Run: headless pygame with SDL's dummy video driver; simulated clock (each Clock.tick advances the game by its frame time, no real sleeping); random seed 0; keys injected as events and as key.get_pressed() state; no mouse input.
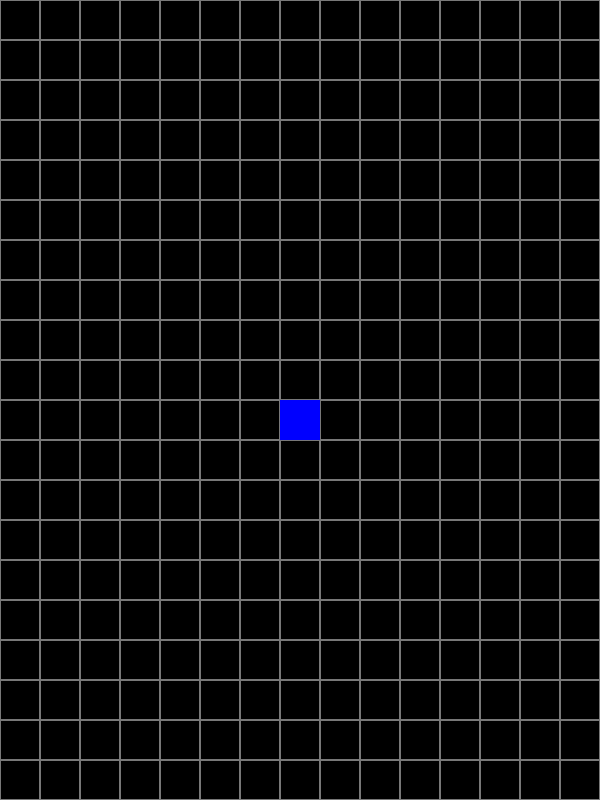
Frame 1 of 4 · flips 1–60 · no input
Frame 2 of 4 · flips 61–180 · tapped SPACE, RETURN · held RIGHT (→), D · screen unchanged from frame 1, image omitted
Frame 3 of 4 · flips 181–300 · held DOWN (↓), S · screen unchanged from frame 2, image omitted
Frame 4 of 4 · flips 301–420 · held LEFT (←), A, UP (↑), W · screen unchanged from frame 3, image omitted

The pygame program that drew these frames:

#뱀 몸통 그리기
#bodies[]: 뱀 좌표를 튜플로 보관하는 리스트
#bodiese(x1, y1), (x2, y2), ...)

import pygame

#화면 설정
pygame.init()
SCREEN_WIDTH = 600
SCREEN_HEIGHT = 800
SCREEN_SIZE = (SCREEN_WIDTH, SCREEN_HEIGHT)
screen = pygame.display.set_mode(SCREEN_SIZE)
pygame.display.set_caption("pysnake")

#변수 초기화
GRAY = (120, 120, 120)
BLUE = (0, 0, 255)
BLACK = (0 , 0, 0)

CELL_SIZE = 40
COL_COUNT = SCREEN_WIDTH// CELL_SIZE
ROW_COUNT = SCREEN_HEIGHT// CELL_SIZE

#뱀 좌표 초기화
bodies = [(COL_COUNT//2, ROW_COUNT //2)]

#게임 루프
while True:
    event = pygame.event.poll()
    if event.type == pygame.QUIT:
        break

    #화면 그리기
    screen.fill(BLACK)
    for c_idx in range(COL_COUNT):
        for r_idx in range(ROW_COUNT):
            one_rect = (c_idx *CELL_SIZE , r_idx*CELL_SIZE, CELL_SIZE, CELL_SIZE)
            pygame.draw.rect(screen, GRAY, one_rect, 1)


    # 뱀 그리기
    for one in bodies:
        b_rect = (CELL_SIZE*one[0], CELL_SIZE* one[1], CELL_SIZE, CELL_SIZE)
        pygame.draw.rect(screen, BLUE, b_rect)

    #회면 업데이트
    pygame.display.update()

#파이 게임 종료하기
pygame.quit()
